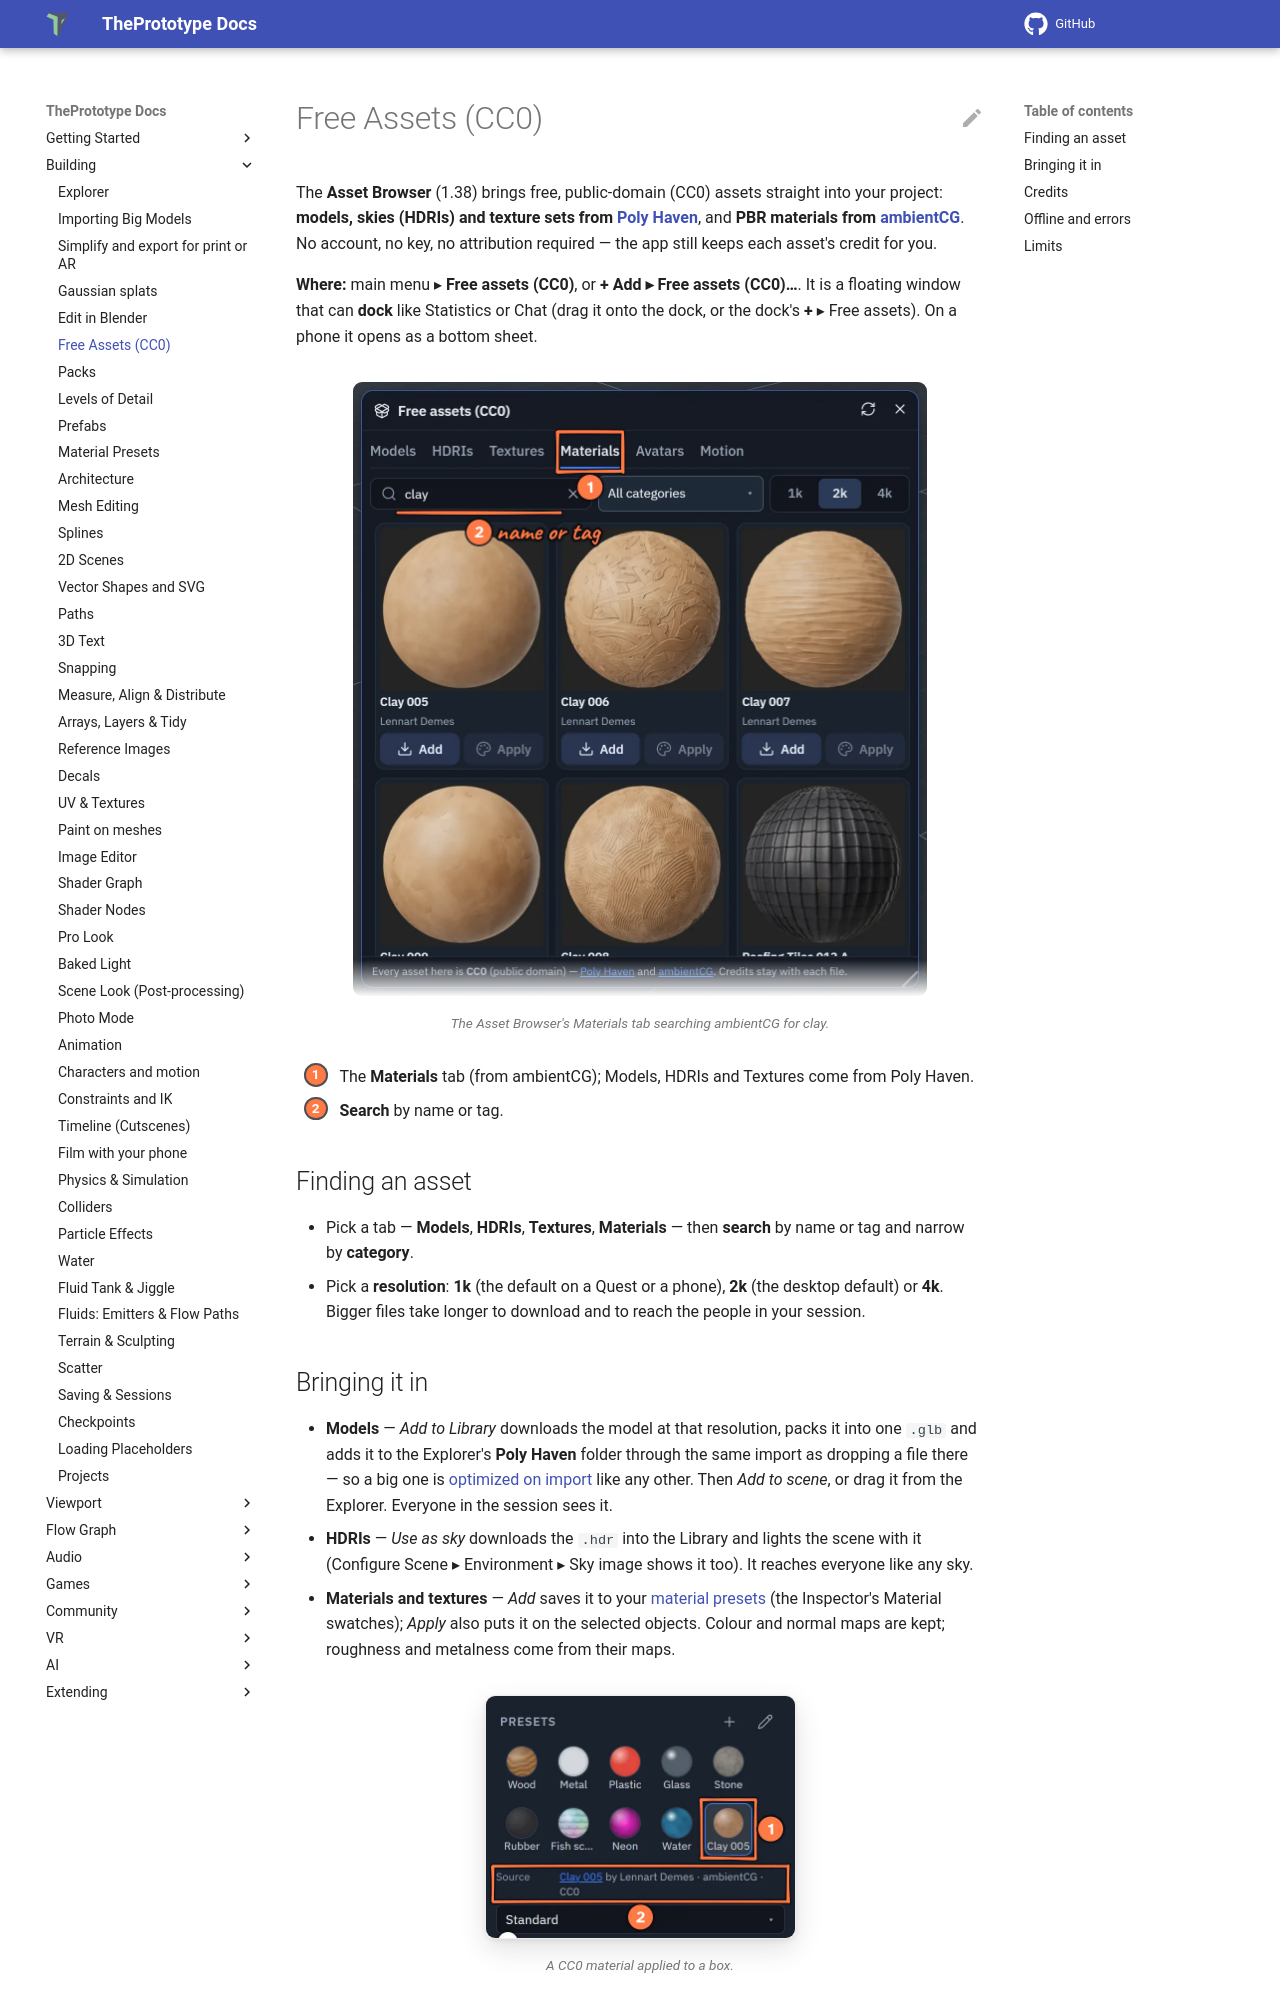

repository: theprototype-app/docs · page: free-assets/index.html · generator: mkdocs

# Free Assets (CC0)

The **Asset Browser** (1.38) brings free, public-domain (CC0) assets straight into your project: **models, skies
(HDRIs) and texture sets from [Poly Haven](https://polyhaven.com)**, and **PBR materials from
[ambientCG](https://ambientcg.com)**. No account, no key, no attribution required — the app still keeps each asset's
credit for you.

**Where:** main menu ▸ **Free assets (CC0)**, or **+ Add ▸ Free assets (CC0)…**. It is a floating window that can
**dock** like Statistics or Chat (drag it onto the dock, or the dock's **+** ▸ Free assets). On a phone it opens as a
bottom sheet.

![The Asset Browser on its Materials tab, searching ambientCG for clay: a grid of clay materials, each with Add and Apply, the category and the 1k / 2k / 4k pick above. 1: the Materials tab. 2: the search box.](img/free-assets/browser-materials.webp){ .shot .fade-b width="576" height="616" loading=lazy }
/// caption
The Asset Browser's Materials tab searching ambientCG for clay.
///

<div class="shot-key" markdown>
1. The **Materials** tab (from ambientCG); Models, HDRIs and Textures come from Poly Haven.
2. **Search** by name or tag.
</div>

## Finding an asset

- Pick a tab — **Models**, **HDRIs**, **Textures**, **Materials** — then **search** by name or tag and narrow by
  **category**.
- Pick a **resolution**: **1k** (the default on a Quest or a phone), **2k** (the desktop default) or **4k**. Bigger
  files take longer to download and to reach the people in your session.
